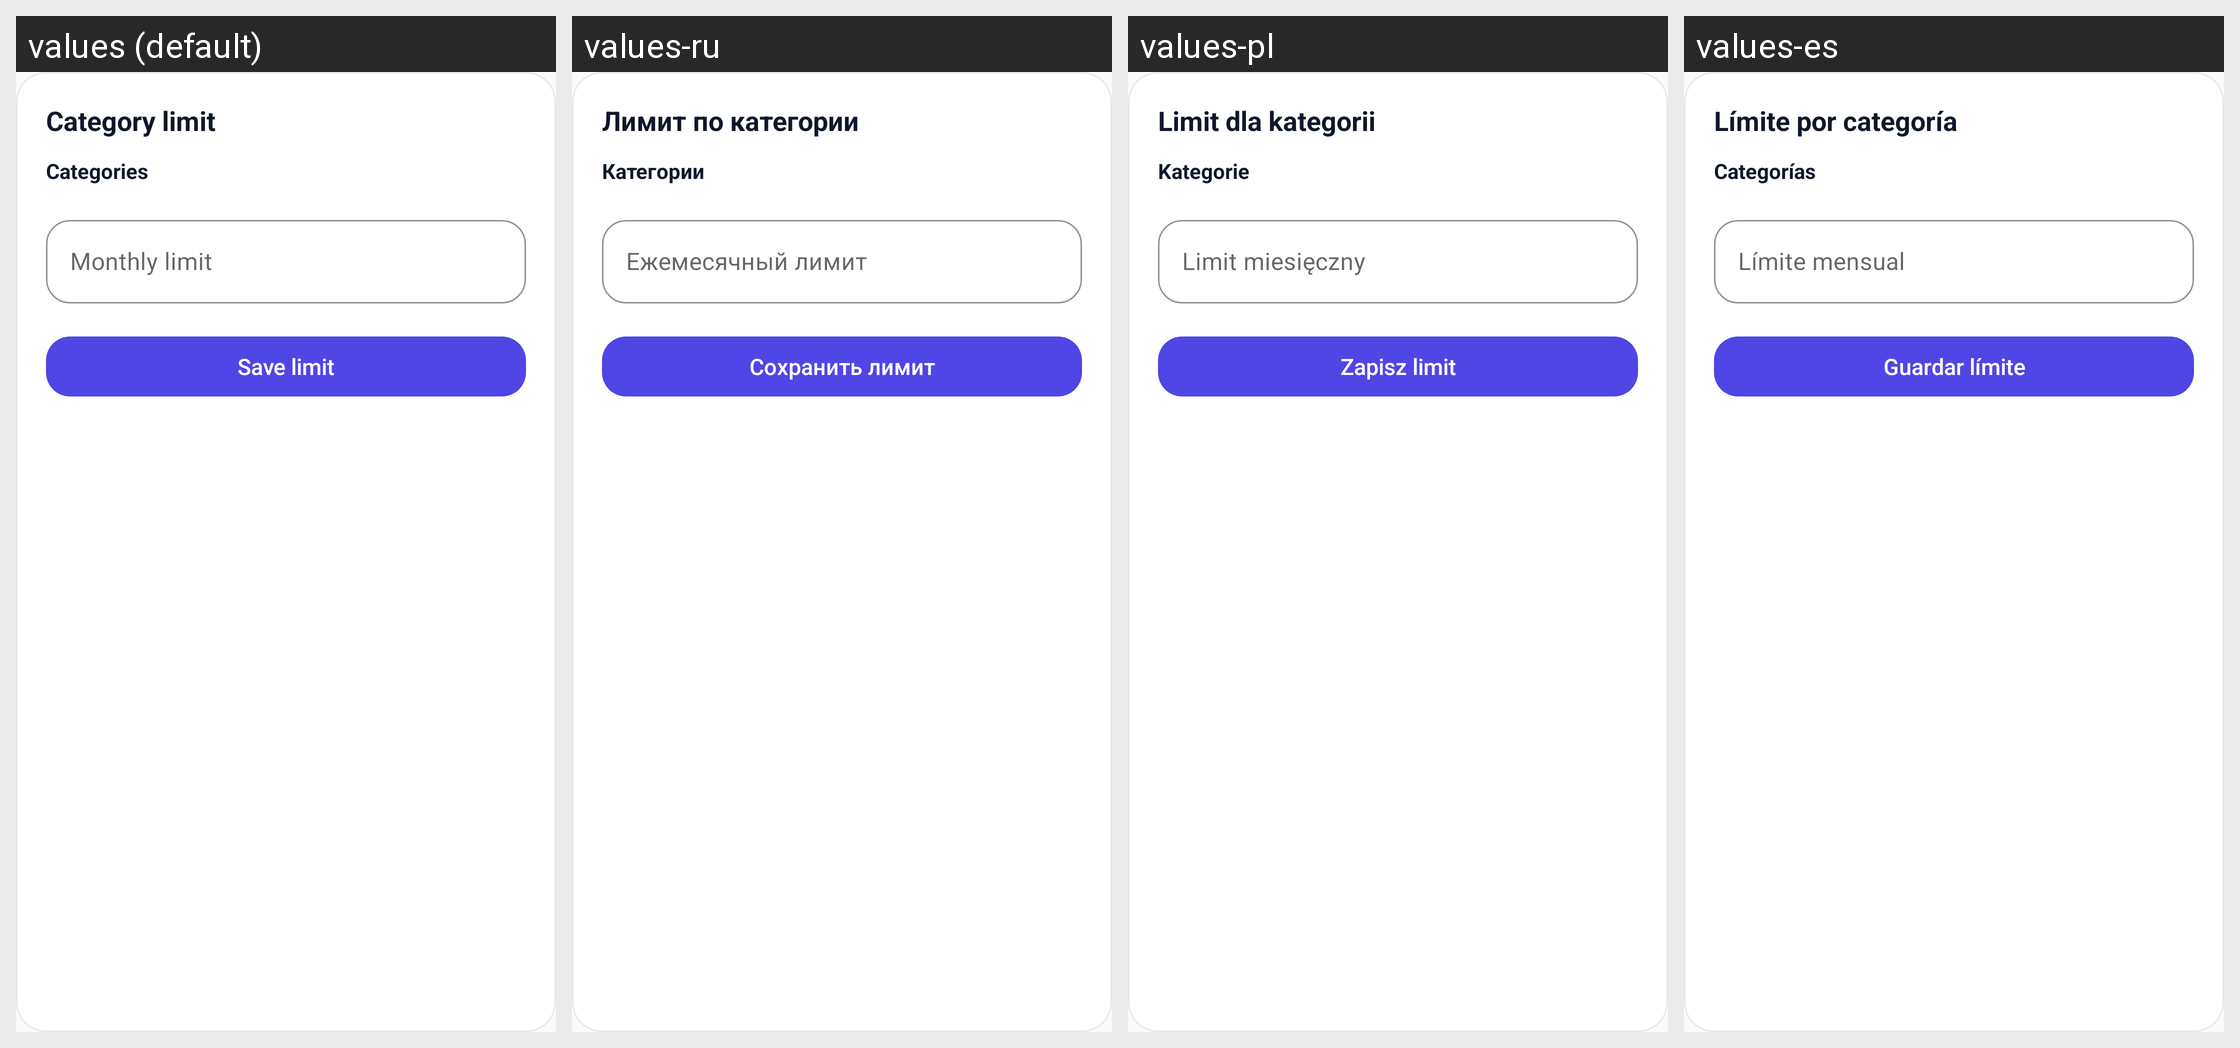

For this localized Android screen grid, give each drawn string resource with its value in every locale shown.
Android screen res/layout/bottom_sheet_limit_goal_form.xml rendered under 4 locales, left to right: values (default), values-ru, values-pl, values-es. Device: Nexus 5 (rendered at 1080×1920; each locale shown at half size, 540×960, under a caption strip naming it); theme Theme.BudJet.
Strings drawn on this screen, with the default value and each locale's value (text and hints the layout hard-codes, and strings that could not be matched under every locale, appear in the picture but are not listed):

bottomsheet_category_limit_title
  values: Category limit
  values-ru: Лимит по категории
  values-pl: Limit dla kategorii
  values-es: Límite por categoría

bottomsheet_categories_label
  values: Categories
  values-ru: Категории
  values-pl: Kategorie
  values-es: Categorías

bottomsheet_monthly_limit_hint
  values: Monthly limit
  values-ru: Ежемесячный лимит
  values-pl: Limit miesięczny
  values-es: Límite mensual

bottomsheet_save_limit
  values: Save limit
  values-ru: Сохранить лимит
  values-pl: Zapisz limit
  values-es: Guardar límite
